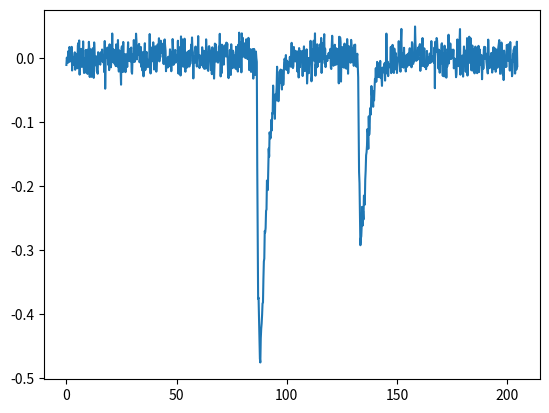

Source code (Python):
import numpy as np
import matplotlib.pyplot as plt
from math import exp


def peResponse(t, delay, nphotons, speAmplitude, rise_time, fall_time):
    if t < delay:
        return 0
    else:
        return -nphotons * speAmplitude * exp(-(t-delay) / fall_time) * (1 - exp(-(t-delay) / rise_time))


def waveGen(t, speAmplitude, rise_time, fall_time):
    response = np.array([0 for ti in t])
    
    while True:
        nhits = 0
        nhits = np.random.poisson(2)
        if nhits > 0: 
            break
    
    while True:
        checkSumHits = 0
        for aHit in range(0, nhits):
            delay = np.random.uniform(t[0], t[-1])
            nphotons = np.random.poisson(3)
            checkSumHits = checkSumHits + nphotons
            tempResponse = np.array([(peResponse(ti, delay, nphotons, speAmplitude, rise_time, fall_time) \
                                      + np.random.normal(0, speAmplitude / 15)) for ti in t])
            response = response + tempResponse
        if checkSumHits > 0:
            break
            
    return response

def getADC(pi, nBits, res, voltMin):
    guessADC =  (pi - voltMin) / res
    if guessADC < 0:
        return 0
    if guessADC > (2**nBits - 1):
        return 2**nBits - 1
    return guessADC

def digitizeWave(p, nBits, voltMin, dynamicRange, offset):
    resolution = dynamicRange / (2**nBits - 1)
    return np.array([(getADC(pi, nBits=nBits, res=resolution, voltMin=voltMin) + offset) for pi in p]) 

def aTrigger(nBits, voltMin, dynamicRange, offset):
    t = np.arange(0, 204.8, 0.2)
    p = waveGen(t, 0.14, 1, 3)
    digital_p = digitizeWave(p, nBits=nBits, voltMin=voltMin, dynamicRange=dynamicRange, offset=offset)
    
    return [t, p]

[t, p] = aTrigger(12, -0.1, 1, 1000)
plt.plot(t, p)
plt.show()

